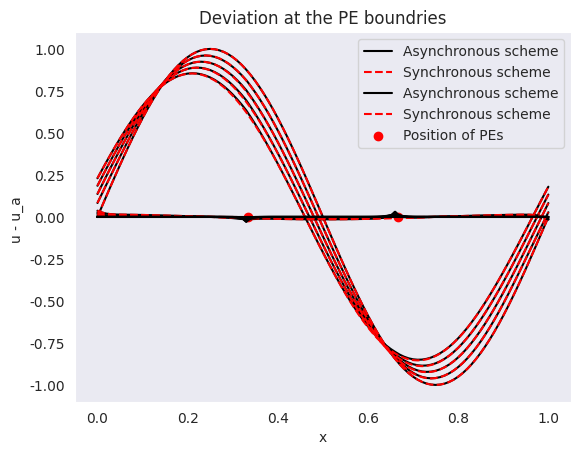

Write Python code to recreate this figure.
import numpy as np
import matplotlib.pyplot as plt
import seaborn as sns
sns.set_style("dark")

T = 1
L = 1
D = 0.1
C = 1
N = 100
dx = L / N
dt = 0.00001


# We will have only two choices for the PE boundry point, that is either i or i - 1 and the PE boundry is evenly spaced in the interval

X = np.linspace(0, L, N + 1)
N_t = int(T / dt)

u0 = np.sin(2*np.pi* X)

u_sync = np.copy(u0)
u_async = np.copy(u0)

Map_sync = np.zeros((N_t, N + 1))
Map_async = np.zeros((N_t, N + 1))



# Choosing two boundries in the interval
P1 = N//3
P2 = 2* N//3

for i in range(N_t):
        Map_sync[i] = u_sync 

        u_sync[0] += D*dt/dx**2 *(u_sync[-1] -2*u_sync[0] + u_sync[1])  + C*(dt/(2*dx))* (u_sync[1] - u_sync[-1])
        u_sync[-1] += D*dt/dx**2 *(u_sync[0] -2*u_sync[-1] + u_sync[-2])  + C*(dt/(2*dx))* (u_sync[0] - u_sync[-2])
        u_sync[1:-1] += D*dt/dx**2 * (u_sync[:-2] - 2*u_sync[1:-1] + u_sync[2:])  + C*(dt/(2*dx))* (u_sync[2:] - u_sync[:-2])

        choice1 = np.random.binomial(n = 1, p = 0.0)
        choice2 = np.random.binomial(n = 1, p = 0.0)

        Map_async[i] = u_async
        
        u_async[0] += D*dt/dx**2 *(u_async[-1] -2*u_async[0] + u_async[1])  + C*(dt/(2*dx))* (u_async[1] - u_async[-1])
        u_async[-1] += D*dt/dx**2 *(u_async[0] -2*u_async[-1] + u_async[-2])  + C*(dt/(2*dx))* (u_async[0] - u_async[-2])
        u_async[1:-1] += D*dt/dx**2 * (u_async[:-2] - 2*u_async[1:-1] + u_async[2:])  + C*(dt/(2*dx))* (u_async[2:] - u_async[:-2])

        # Introducing the irregularities
        if choice1 == 0:
                u_async[P1] = Map_async[i][P1] + D*dt/dx**2 *(Map_async[i][P1 - 1] -2* Map_async[i][P1] + Map_async[i - 5][P1 + 1])  + C*(dt/(2*dx))* (Map_async[i][P1 + 1] - Map_async[i - 5][P1 + 1])    

        if choice1 == 0:        
                u_async[P2] = Map_async[i][P2] + D*dt/dx**2 *(Map_async[i][P2 - 1] -2* Map_async[i][P2] + Map_async[i - 5][P2 + 1])  + C*(dt/(2*dx))* (Map_async[i][P2 + 1] - Map_async[i - 5][P2 + 1]) 



# Actual solution can be found using solving the equation, which we will compare with our numerical results to understnad how the errors evolve for 
# two different method

def func_array(i):
        X = np.linspace(0, L, N + 1)
        return np.exp(- D* (2*np.pi)**2 * i /N_t)* np.sin(2*np.pi* X - C* i / N_t )



plt.plot(X, Map_async[0], color = 'k',  label = 'Asynchronous scheme')
plt.plot(X, Map_async[1000], color = 'k')
plt.plot(X, Map_async[2000], color = 'k')
plt.plot(X, Map_async[3000], color = 'k')
plt.plot(X, Map_async[4000], color = 'k')


plt.plot(X, Map_sync[0], color = 'red',  linestyle = 'dashed', label = 'Synchronous scheme')
plt.plot(X, Map_sync[1000], color = 'red',  linestyle = 'dashed')
plt.plot(X, Map_sync[2000], color = 'red',  linestyle = 'dashed')
plt.plot(X, Map_sync[3000], color = 'red',  linestyle = 'dashed')
plt.plot(X, Map_sync[4000], color = 'red',  linestyle = 'dashed')

plt.title("Asynchronous vs synchronus solution")
plt.ylabel('Temperature')
plt.xlabel('x')
plt.legend()
plt.show()

# plt.plot(X,func_array(0), color = 'blue')


# plt.plot(X, Map_async[0] -func_array(0), color = 'k')
plt.plot(X, Map_async[20] - func_array(20) , color = 'k',  label = 'Asynchronous scheme' )
plt.plot(X, Map_async[50]- func_array(50), color = 'k')
plt.plot(X, Map_async[100]- func_array(100), color = 'k')
plt.plot(X, Map_async[200]- func_array(200), color = 'k')

# plt.plot(X, Map_sync[0] - func_array(0) , color = 'red', linestyle = 'dashed')
plt.plot(X, Map_sync[20]- func_array(20), color = 'red', linestyle = 'dashed', label = 'Synchronous scheme')
plt.plot(X, Map_sync[50]- func_array(50), color = 'red', linestyle = 'dashed')
plt.plot(X, Map_sync[100]- func_array(100), color = 'red', linestyle = 'dashed')
plt.plot(X, Map_sync[200]- func_array(200), color = 'red', linestyle = 'dashed')

plt.title("Asynchronus vs synchronus errors")
plt.ylabel('u - u_a ')
plt.xlabel('x')
plt.legend()
plt.show()


plt.plot(X, Map_async[0] - Map_sync[0] , color = 'k')
plt.plot(X, Map_async[20] - Map_sync[20] , color = 'k')
plt.plot(X, Map_async[50]- Map_sync[50], color = 'k')
plt.plot(X, Map_async[100]- Map_sync[100], color = 'k')
plt.plot(X, Map_async[200]- Map_sync[200], color = 'k')
plt.scatter(2*L/3, 0, color= 'r', label = 'Position of PEs')
plt.scatter(L/3, 0, color= 'r')
plt.legend()
plt.ylabel('u - u_a ')
plt.xlabel('x')
plt.title("Deviation at the PE boundries")
plt.show()

                






 

 